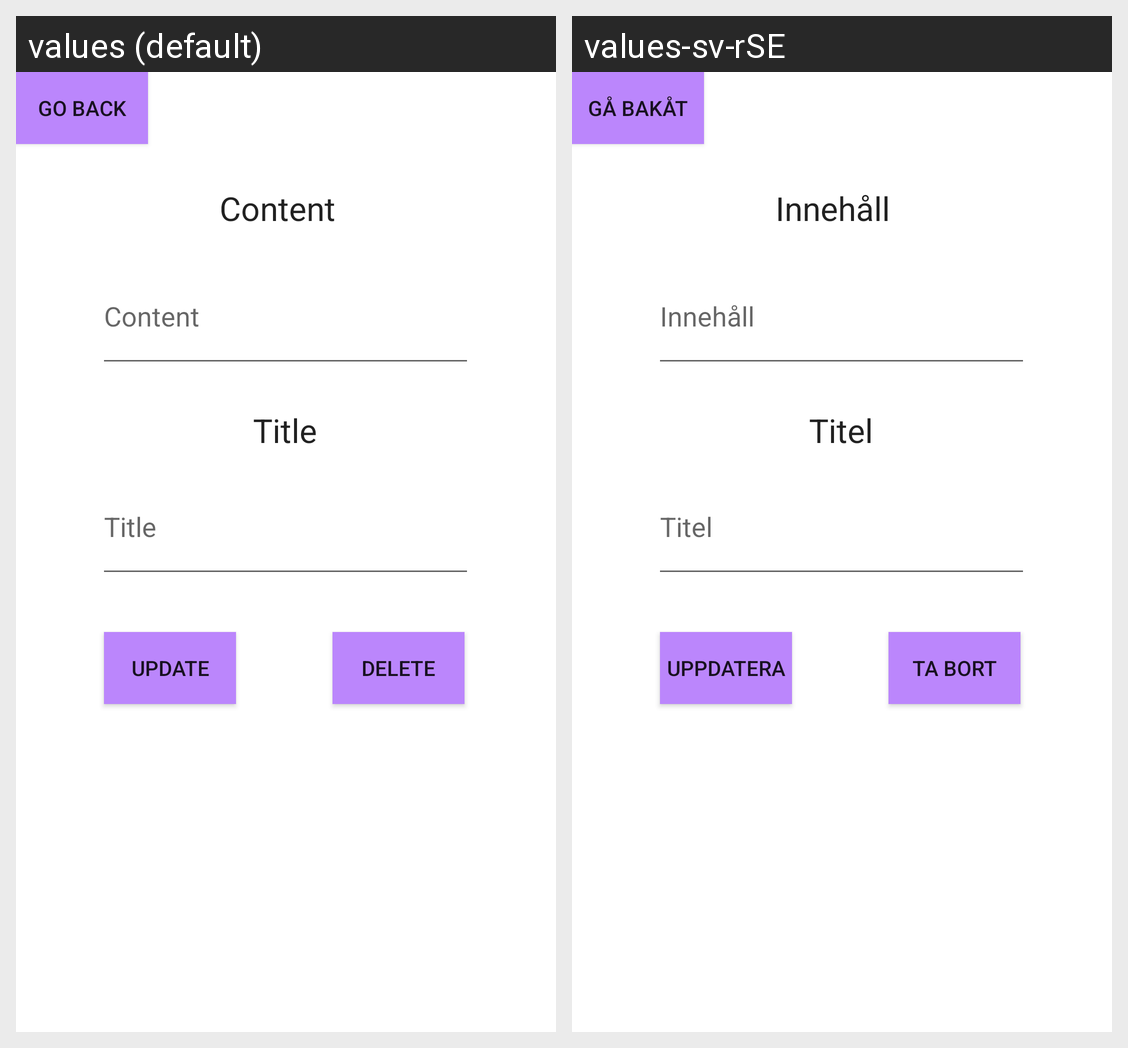

Translations of the strings shown on this Android screen, per locale in the grid:
Android screen res/layout/activity_update_to_do.xml rendered under 2 locales, left to right: values (default), values-sv-rSE. Device: Nexus 5 (rendered at 1080×1920; each locale shown at half size, 540×960, under a caption strip naming it); theme Theme.TodoAppLab.
Strings drawn on this screen, with the default value and each locale's value (text and hints the layout hard-codes, and strings that could not be matched under every locale, appear in the picture but are not listed):

GoBackBTN
  values: Go Back
  values-sv-rSE: Gå Bakåt

Content
  values: Content
  values-sv-rSE: Innehåll

Title
  values: Title
  values-sv-rSE: Titel

UpdateBTN
  values: Update
  values-sv-rSE: Uppdatera

DeleteBTN
  values: Delete
  values-sv-rSE: Ta Bort
